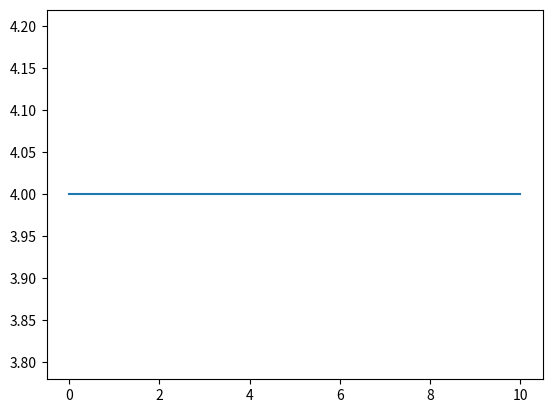

Here is the Python script that generated this plot:
#%%
import numpy as np
import matplotlib.pyplot as plt
hej = 4
print(hej)
print(np.exp(2))
x = np.linspace(0,10,100)
plt.plot(x, [hej for _ in range(len(x))])
plt.show()
#%%